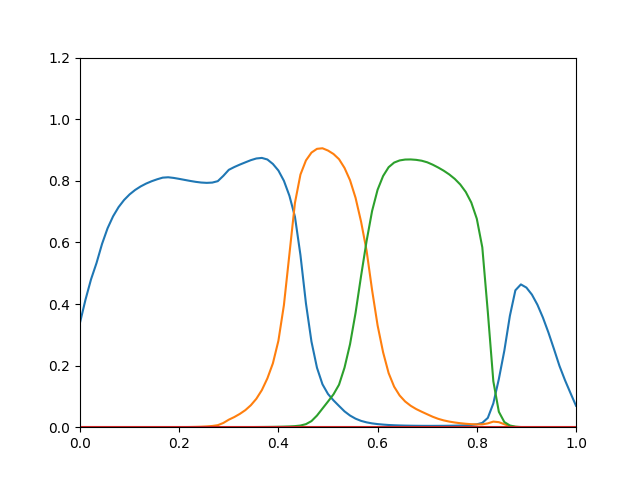

Values plotted in this chart, from the file beside it:
0.3394, 5.735e-23, 3.46e-22, 0
0.4143, 2.781e-19, 2.164e-19, 0
0.48, 3.093e-16, 4.776e-17, 0
0.5332, 6.521e-14, 3.164e-15, 0
0.5951, 2.048e-12, 6.516e-14, 0
0.6457, 3.551e-11, 8.525e-13, 0
0.6847, 4.093e-10, 7.875e-12, 0
0.7146, 3.337e-09, 5.395e-11, 0
0.7377, 2.029e-08, 2.865e-10, 0
0.7559, 9.64e-08, 1.227e-09, 0
0.7702, 3.721e-07, 4.38e-09, 0
0.7817, 1.206e-06, 1.34e-08, 0
0.791, 3.373e-06, 3.602e-08, 0
0.7986, 8.484e-06, 8.922e-08, 0
0.8049, 1.939e-05, 2.035e-07, 0
0.8102, 4.07e-05, 4.296e-07, 0
0.8115, 7.936e-05, 8.468e-07, 0
0.8093, 0.0001452, 1.569e-06, 0
0.8063, 0.0002515, 2.754e-06, 0
0.8029, 0.0004162, 4.608e-06, 0
0.7996, 0.0006622, 7.386e-06, 0
0.7966, 0.001035, 1.155e-05, 0
0.7943, 0.001613, 1.768e-05, 0
0.7933, 0.002515, 2.635e-05, 0
0.7942, 0.003954, 3.88e-05, 0
0.7988, 0.006539, 5.638e-05, 0
0.8159, 0.01367, 8.263e-05, 0
0.8356, 0.0244, 0.0001194, 0
0.8447, 0.03297, 0.0001687, 0
0.8526, 0.04319, 0.000234, 0
0.8599, 0.05534, 0.0003175, 0
0.867, 0.07133, 0.0004274, 0
0.8725, 0.0923, 0.0005611, 0
0.8743, 0.1205, 0.0007186, 0
0.8692, 0.1585, 0.0009102, 0
0.8547, 0.2074, 0.001152, 0
0.8334, 0.2806, 0.001464, 0
0.8, 0.3964, 0.001886, 0
0.7514, 0.5621, 0.002493, 0
0.6836, 0.7281, 0.00347, 0
0.559, 0.8202, 0.005416, 0
0.4017, 0.8662, 0.009929, 0
0.2778, 0.8916, 0.01982, 0
0.1931, 0.9038, 0.03778, 0
0.1392, 0.9056, 0.06062, 0
0.1078, 0.8982, 0.08338, 0
0.08708, 0.887, 0.1068, 0
0.06903, 0.8702, 0.138, 0
0.05135, 0.8417, 0.1935, 0
0.03781, 0.8018, 0.2696, 0
0.02769, 0.7448, 0.3711, 0
0.02052, 0.6674, 0.4909, 0
0.01574, 0.5734, 0.6042, 0
0.01237, 0.4451, 0.702, 0
0.01009, 0.3305, 0.7709, 0
0.008454, 0.2431, 0.8156, 0
0.007182, 0.1757, 0.8441, 0
0.006278, 0.1316, 0.8592, 0
0.005638, 0.1029, 0.8661, 0
0.005168, 0.08347, 0.869, 0
0.00483, 0.06961, 0.8693, 0
... 30 more rows
